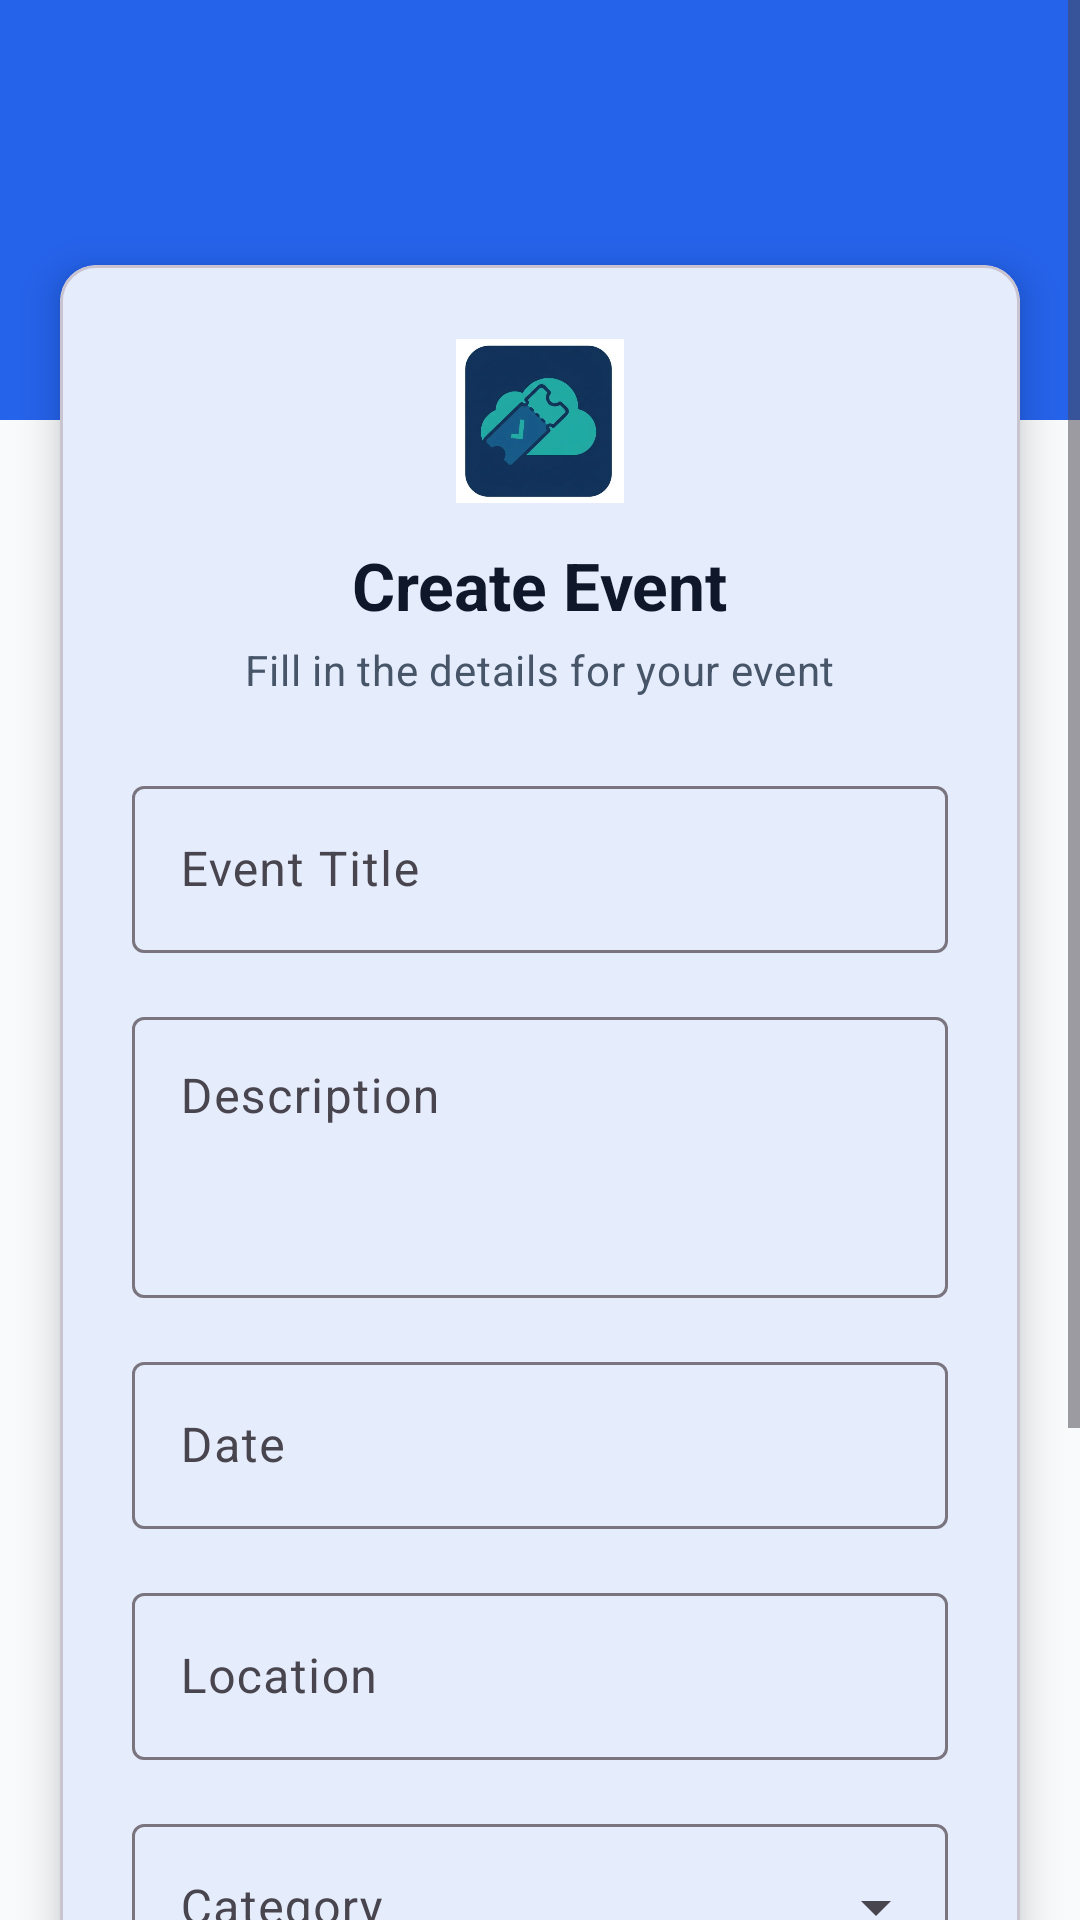

Layout XML and referenced resources for this Android screen:
<!-- AndroidManifest.xml: application theme Theme.TicketReservationApp -->
<!-- res/layout/activity_create_event.xml -->
<?xml version="1.0" encoding="utf-8"?>
<ScrollView xmlns:android="http://schemas.android.com/apk/res/android"
    xmlns:app="http://schemas.android.com/apk/res-auto"
    android:layout_width="match_parent"
    android:layout_height="match_parent"
    android:background="@color/bg_surface"
    android:fillViewport="true">

    <LinearLayout
        android:layout_width="match_parent"
        android:layout_height="wrap_content"
        android:orientation="vertical">

        
        <FrameLayout
            android:layout_width="match_parent"
            android:layout_height="140dp"
            android:background="@color/brand_primary">

            <ImageButton
                android:id="@+id/btn_back"
                android:layout_width="36dp"
                android:layout_height="36dp"
                android:layout_margin="16dp"
                android:layout_marginTop="32dp"
                android:layout_gravity="start|top"
                android:background="?attr/selectableItemBackgroundBorderless"
                android:contentDescription="@string/btn_back"
                android:src="@drawable/ic_arrow_back"
                app:tint="@android:color/white" />

        </FrameLayout>

        
        <com.google.android.material.card.MaterialCardView
            android:layout_width="match_parent"
            android:layout_height="wrap_content"
            android:layout_marginStart="20dp"
            android:layout_marginEnd="20dp"
            android:layout_marginTop="-52dp"
            android:layout_marginBottom="32dp"
            app:cardBackgroundColor="@color/bg_card"
            app:cardCornerRadius="12dp"
            app:cardElevation="8dp">

            <LinearLayout
                android:layout_width="match_parent"
                android:layout_height="wrap_content"
                android:orientation="vertical"
                android:padding="24dp">

                
                <ImageView
                    android:layout_width="56dp"
                    android:layout_height="56dp"
                    android:layout_gravity="center_horizontal"
                    android:layout_marginBottom="12dp"
                    android:contentDescription="@string/app_name"
                    android:src="@drawable/ticket_logo" />

                
                <TextView
                    android:id="@+id/tv_form_title"
                    android:layout_width="wrap_content"
                    android:layout_height="wrap_content"
                    android:layout_gravity="center_horizontal"
                    android:text="@string/create_event_title"
                    android:textAppearance="?attr/textAppearanceTitleLarge"
                    android:textColor="@color/text_primary"
                    android:textStyle="bold" />

                
                <TextView
                    android:id="@+id/tv_form_subtitle"
                    android:layout_width="wrap_content"
                    android:layout_height="wrap_content"
                    android:layout_gravity="center_horizontal"
                    android:layout_marginTop="4dp"
                    android:layout_marginBottom="24dp"
                    android:text="@string/create_event_subtitle"
                    android:textAppearance="?attr/textAppearanceBodyMedium"
                    android:textColor="@color/text_secondary" />

                
                <com.google.android.material.textfield.TextInputLayout
                    style="@style/Widget.Material3.TextInputLayout.OutlinedBox"
                    android:layout_width="match_parent"
                    android:layout_height="wrap_content"
                    android:layout_marginBottom="16dp"
                    android:hint="@string/hint_event_title">

                    <com.google.android.material.textfield.TextInputEditText
                        android:id="@+id/et_event_title"
                        android:layout_width="match_parent"
                        android:layout_height="wrap_content"
                        android:inputType="text"
                        android:maxLines="1" />

                </com.google.android.material.textfield.TextInputLayout>

                
                <com.google.android.material.textfield.TextInputLayout
                    style="@style/Widget.Material3.TextInputLayout.OutlinedBox"
                    android:layout_width="match_parent"
                    android:layout_height="wrap_content"
                    android:layout_marginBottom="16dp"
                    android:hint="@string/hint_event_description">

                    <com.google.android.material.textfield.TextInputEditText
                        android:id="@+id/et_event_description"
                        android:layout_width="match_parent"
                        android:layout_height="wrap_content"
                        android:inputType="textMultiLine"
                        android:minLines="3"
                        android:gravity="top" />

                </com.google.android.material.textfield.TextInputLayout>

                
                <com.google.android.material.textfield.TextInputLayout
                    style="@style/Widget.Material3.TextInputLayout.OutlinedBox"
                    android:layout_width="match_parent"
                    android:layout_height="wrap_content"
                    android:layout_marginBottom="16dp"
                    android:hint="@string/hint_event_date">

                    <com.google.android.material.textfield.TextInputEditText
                        android:id="@+id/et_event_date"
                        android:layout_width="match_parent"
                        android:layout_height="wrap_content"
                        android:inputType="none"
                        android:maxLines="1" />

                </com.google.android.material.textfield.TextInputLayout>

                
                <com.google.android.material.textfield.TextInputLayout
                    style="@style/Widget.Material3.TextInputLayout.OutlinedBox"
                    android:layout_width="match_parent"
                    android:layout_height="wrap_content"
                    android:layout_marginBottom="16dp"
                    android:hint="@string/hint_event_location">

                    <com.google.android.material.textfield.TextInputEditText
                        android:id="@+id/et_event_location"
                        android:layout_width="match_parent"
                        android:layout_height="wrap_content"
                        android:inputType="text"
                        android:maxLines="1" />

                </com.google.android.material.textfield.TextInputLayout>

                
                <com.google.android.material.textfield.TextInputLayout
                    style="@style/Widget.Material3.TextInputLayout.OutlinedBox.ExposedDropdownMenu"
                    android:layout_width="match_parent"
                    android:layout_height="wrap_content"
                    android:layout_marginBottom="16dp"
                    android:hint="@string/hint_event_category">

                    <AutoCompleteTextView
                        android:id="@+id/spinner_event_category"
                        android:layout_width="match_parent"
                        android:layout_height="wrap_content"
                        android:inputType="none" />

                </com.google.android.material.textfield.TextInputLayout>

                
                <LinearLayout
                    android:layout_width="match_parent"
                    android:layout_height="wrap_content"
                    android:layout_marginBottom="16dp"
                    android:orientation="horizontal">

                    <com.google.android.material.textfield.TextInputLayout
                        style="@style/Widget.Material3.TextInputLayout.OutlinedBox"
                        android:layout_width="0dp"
                        android:layout_height="wrap_content"
                        android:layout_weight="1"
                        android:layout_marginEnd="8dp"
                        android:hint="@string/hint_event_price">

                        <com.google.android.material.textfield.TextInputEditText
                            android:id="@+id/et_event_price"
                            android:layout_width="match_parent"
                            android:layout_height="wrap_content"
                            android:inputType="numberDecimal"
                            android:maxLines="1" />

                    </com.google.android.material.textfield.TextInputLayout>

                    <com.google.android.material.textfield.TextInputLayout
                        style="@style/Widget.Material3.TextInputLayout.OutlinedBox"
                        android:layout_width="0dp"
                        android:layout_height="wrap_content"
                        android:layout_weight="1"
                        android:layout_marginStart="8dp"
                        android:hint="@string/hint_event_seats">

                        <com.google.android.material.textfield.TextInputEditText
                            android:id="@+id/et_event_seats"
                            android:layout_width="match_parent"
                            android:layout_height="wrap_content"
                            android:inputType="number"
                            android:maxLines="1" />

                    </com.google.android.material.textfield.TextInputLayout>

                </LinearLayout>

                
                <com.google.android.material.button.MaterialButton
                    android:id="@+id/btn_create_event"
                    android:layout_width="match_parent"
                    android:layout_height="wrap_content"
                    android:minHeight="48dp"
                    android:text="@string/btn_create_event" />

                
                <com.google.android.material.progressindicator.LinearProgressIndicator
                    android:id="@+id/progress_bar"
                    android:layout_width="match_parent"
                    android:layout_height="wrap_content"
                    android:layout_marginTop="8dp"
                    android:indeterminate="true"
                    android:visibility="gone" />

            </LinearLayout>

        </com.google.android.material.card.MaterialCardView>

    </LinearLayout>

</ScrollView>
<!-- resources referenced by this layout -->
<resources>
  <color name="bg_card">#FFFFFF</color>
  <color name="bg_surface">#F8FAFC</color>
  <color name="brand_primary">#2563EB</color>
  <color name="text_primary">#0F172A</color>
  <color name="text_secondary">#475569</color>
  <!-- drawable ticket_logo: png bitmap (drawable, 114362 bytes) -->
  <string name="app_name">TicketReservationApp</string>
  <string name="btn_back">Back</string>
  <string name="btn_create_event">Create Event</string>
  <string name="create_event_subtitle">Fill in the details for your event</string>
  <string name="create_event_title">Create Event</string>
  <string name="hint_event_category">Category</string>
  <string name="hint_event_date">Date</string>
  <string name="hint_event_description">Description</string>
  <string name="hint_event_location">Location</string>
  <string name="hint_event_price">Price ($)</string>
  <string name="hint_event_seats">Total Seats</string>
  <string name="hint_event_title">Event Title</string>
  <style name="Theme.TicketReservationApp" parent="Base.Theme.TicketReservationApp" />
  <style name="Base.Theme.TicketReservationApp" parent="Theme.Material3.DayNight.NoActionBar">
          <item name="colorPrimary">@color/brand_primary</item>
          <item name="colorPrimaryDark">@color/brand_primary_dark</item>
          <item name="colorPrimaryContainer">@color/primary_container</item>
          <item name="colorOnPrimary">@color/white</item>
          <item name="colorSecondary">@color/brand_accent</item>
          <item name="colorSecondaryContainer">@color/secondary_container</item>
          <item name="colorError">@color/color_error</item>
          <item name="colorSurface">@color/bg_card</item>
          <item name="colorSurfaceVariant">@color/surface_variant</item>
          <item name="android:windowBackground">@color/bg_surface</item>
          <item name="android:colorBackground">@color/bg_surface</item>
      </style>
  <color name="brand_primary_dark">#1E40AF</color>
  <color name="primary_container">#DBEAFE</color>
  <color name="white">#FFFFFFFF</color>
  <color name="brand_accent">#14B8A6</color>
  <color name="secondary_container">#CCFBF1</color>
  <color name="color_error">#DC2626</color>
  <color name="surface_variant">#F1F5F9</color>
</resources>
